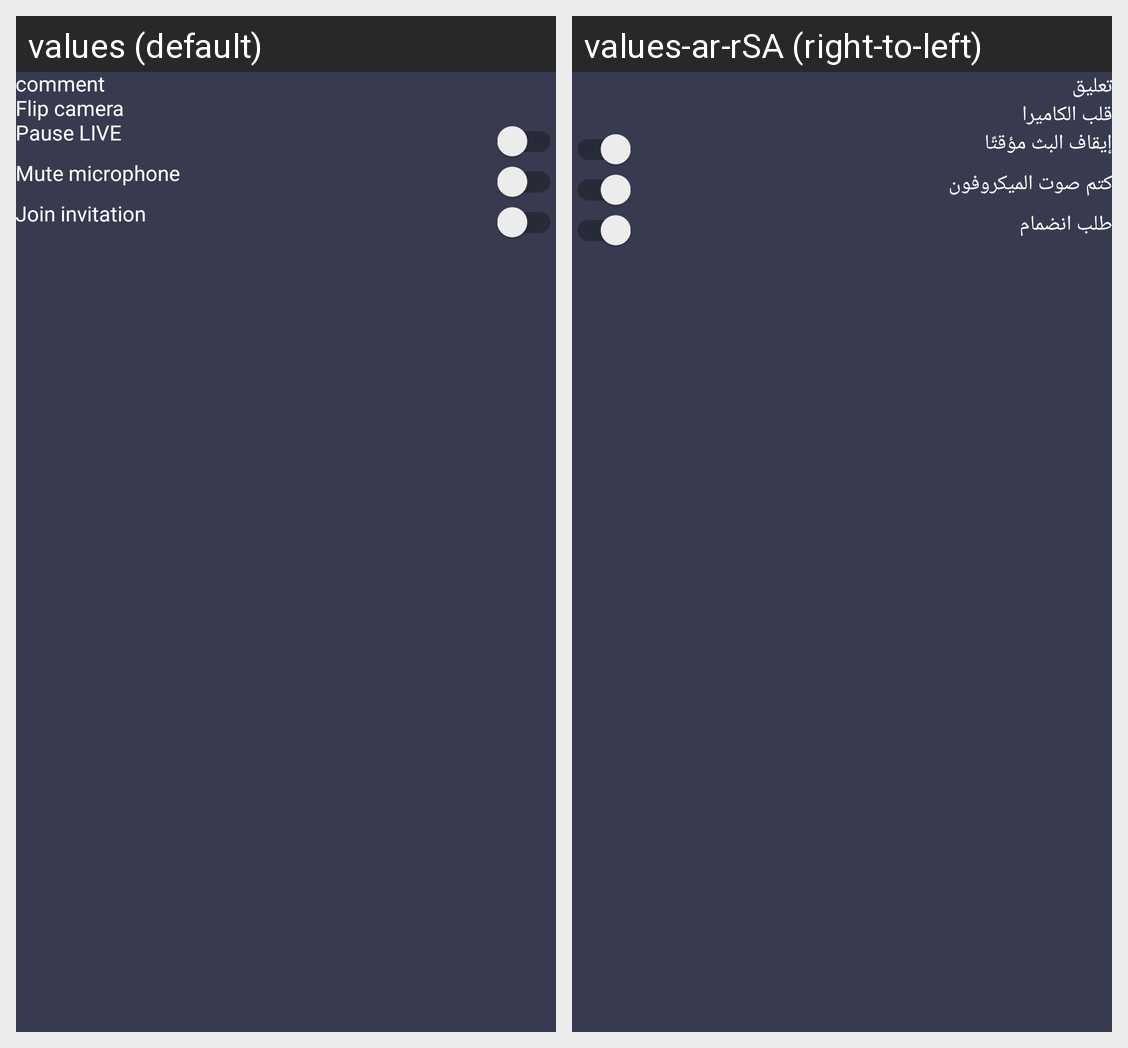

This grid shows one Android layout under two languages. Give, for every string resource on the screen, its name, the default text and each shown locale's text.
Android screen res/layout/fragment_streamer_options.xml rendered under 2 locales, left to right: values (default), values-ar-rSA (right-to-left). Device: Nexus 5 (rendered at 1080×1920; each locale shown at half size, 540×960, under a caption strip naming it); theme blackStatus.
Strings drawn on this screen, with the default value and each locale's value (text and hints the layout hard-codes, and strings that could not be matched under every locale, appear in the picture but are not listed):

comment
  values: comment
  values-ar-rSA: تعليق

flip_camera
  values: Flip camera
  values-ar-rSA: قلب الكاميرا

pause_live
  values: Pause LIVE
  values-ar-rSA: إيقاف البث مؤقتًا

mute_microphone
  values: Mute microphone
  values-ar-rSA: كتم صوت الميكروفون

join_invitation
  values: Join invitation
  values-ar-rSA: طلب انضمام
